Dataset: data_synthetic (GitHub, BG-traveling/RPS-Project-V2). Classes: paper, rock, scissors.

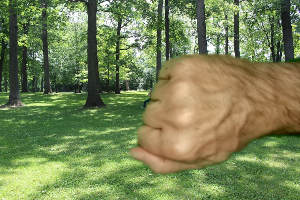
Label: rock

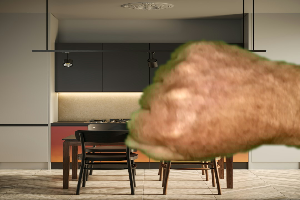
Label: rock

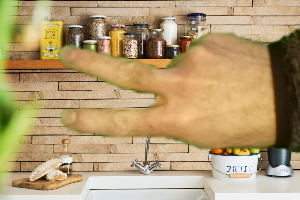
Label: scissors

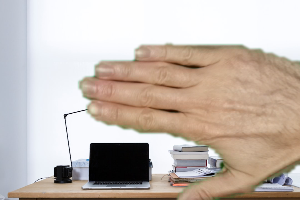
Label: paper

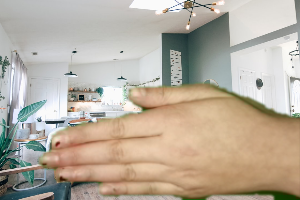
Label: paper

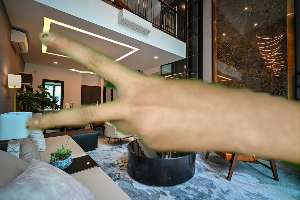
Label: scissors
